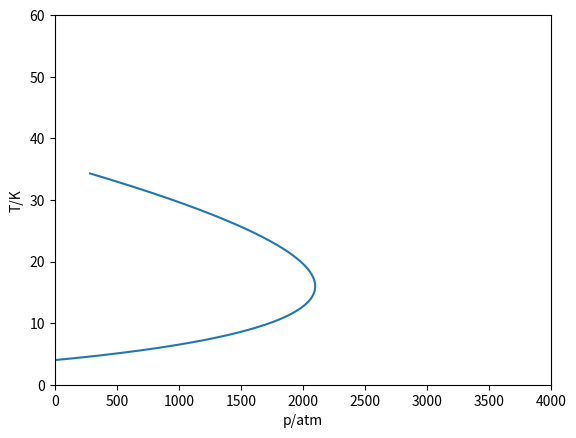

Reproduce this figure in Python.
import numpy as np
import matplotlib.pyplot as plt
import sympy as sp

# 范德瓦尔斯气体方程 (p+a/Vm^2)(Vm-b)=RT 用变量V，T画图
# mju=V/Cp(T*alpha-1)
a = 3.45 #氦气常量
b = 0.0234  # 氦气的气体常量
N = 1  # 1mol的气体
R = 8.2  # 气体常量
v = np.linspace(0.0000001, 1, 10000)
# x = sp.symbols('x')

#  N*R*V**3 / (p*V**3-a*V+2*a*b ), N*R*V**2/(p*V**3-b*p*V**2+a*V-a*b)
P = (2*a*v-3*a*b)/(b*v**2)
T = ((2*a*v-3*a*b)/(b*v**2)+a/v**2)*(v-b)/R


plt.plot(P, T)
plt.xlim(0,4000) #
plt.ylim(0,60)
plt.xlabel("p/atm")
plt.ylabel("T/K")
plt.show()
